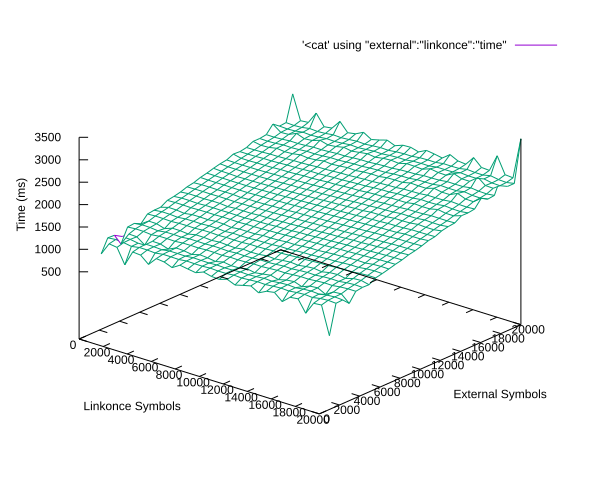

The table this chart was drawn from, first rows:
external, linkonce, time
1000, 1000, 882
1000, 2000, 284
1000, 3000, 317
1000, 4000, 342
1000, 5000, 378
1000, 6000, 410
1000, 7000, 458
1000, 8000, 488
1000, 9000, 526
1000, 10000, 560
1000, 11000, 416
1000, 12000, 426
1000, 13000, 468
1000, 14000, 489
1000, 15000, 520
1000, 16000, 543
1000, 17000, 572
1000, 18000, 588
1000, 19000, 615
1000, 20000, 645
2000, 1000, 353
2000, 2000, 408
2000, 3000, 446
2000, 4000, 501
2000, 5000, 540
2000, 6000, 586
2000, 7000, 619
2000, 8000, 659
2000, 9000, 694
2000, 10000, 500
2000, 11000, 526
2000, 12000, 558
2000, 13000, 588
2000, 14000, 626
2000, 15000, 639
2000, 16000, 679
2000, 17000, 702
2000, 18000, 734
2000, 19000, 762
2000, 20000, 786
3000, 1000, 497
3000, 2000, 549
3000, 3000, 582
3000, 4000, 619
3000, 5000, 650
3000, 6000, 687
3000, 7000, 725
3000, 8000, 755
3000, 9000, 598
3000, 10000, 633
3000, 11000, 660
3000, 12000, 685
3000, 13000, 699
3000, 14000, 739
3000, 15000, 764
3000, 16000, 795
3000, 17000, 821
3000, 18000, 849
3000, 19000, 893
3000, 20000, 920
... 340 more rows
